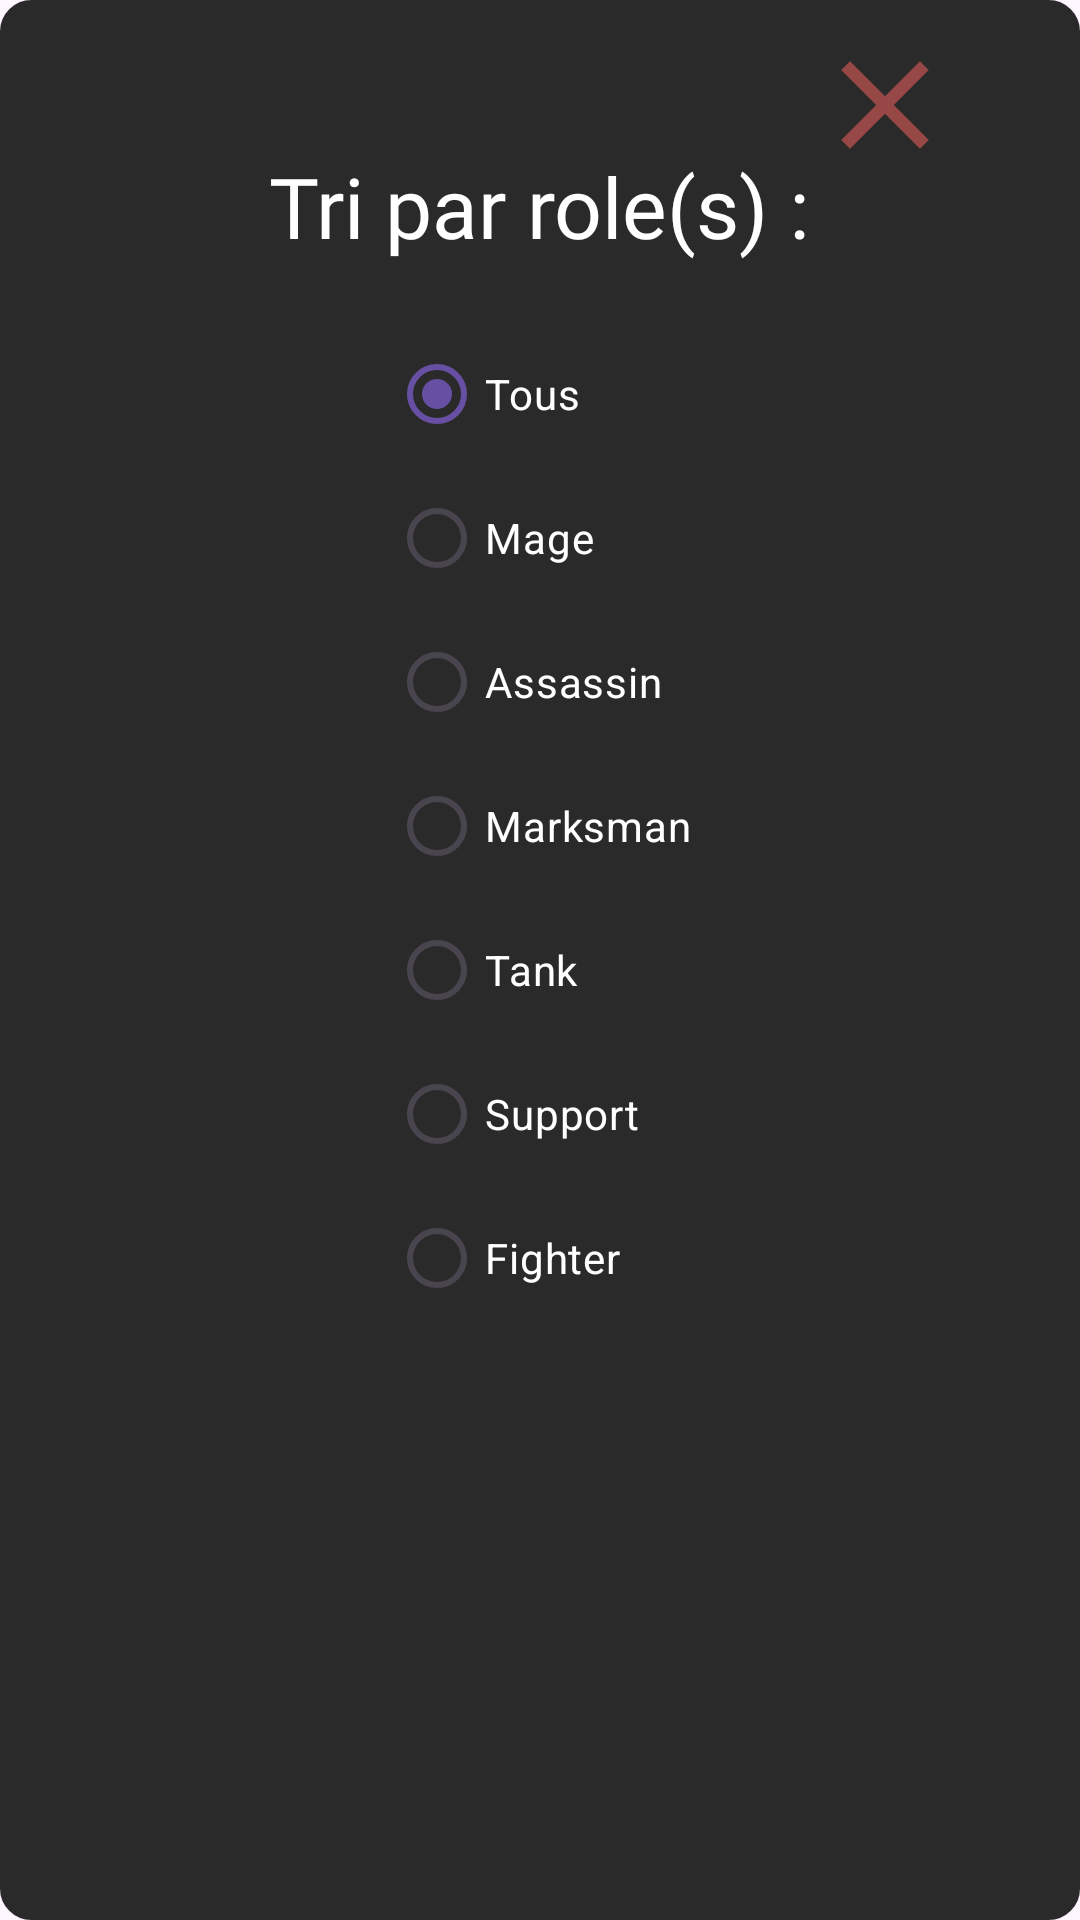

The Android layout XML behind this screen, and the referenced resources:
<!-- AndroidManifest.xml: application theme Theme.ChampsCie -->
<!-- res/layout/roles_filter.xml -->
<?xml version="1.0" encoding="utf-8"?>
<RelativeLayout xmlns:android="http://schemas.android.com/apk/res/android"
    android:layout_width="wrap_content"
    android:layout_height="250dp"
    android:layout_gravity="center"
    android:background="@drawable/cercle_background">

    <ImageView
        android:id="@+id/closePopup"
        android:layout_width="50dp"
        android:layout_height="50dp"
        android:layout_toEndOf="@+id/rolesTitle"
        android:clickable="true"
        android:contentDescription="@string/close_popup_description"
        android:focusable="true"
        android:src="@drawable/ic_close"
        android:layout_marginEnd="10dp"
        android:layout_marginTop="10dp"
        android:layout_marginBottom="10dp"/>

    <TextView
        android:id="@+id/rolesTitle"
        android:layout_width="wrap_content"
        android:layout_height="wrap_content"
        android:fontFamily="@font/league"
        android:text="Tri par role(s) :"
        android:textColor="@color/white"
        android:textSize="28sp"
        android:layout_centerHorizontal="true"
        android:layout_alignParentTop="true"
        android:layout_marginTop="50dp" />

    <ScrollView
        android:layout_width="wrap_content"
        android:layout_height="wrap_content"
        android:layout_below="@id/rolesTitle"
        android:layout_marginTop="20dp"
        android:layout_centerHorizontal="true"
        android:paddingBottom="20dp">

        <RadioGroup
            android:id="@+id/sortFilterRadioGroup"
            android:layout_below="@id/sort"
            android:layout_width="wrap_content"
            android:layout_height="wrap_content"
            android:layout_centerHorizontal="true"

            android:paddingLeft="30dp"
            android:paddingRight="30dp"
            android:paddingBottom="20dp"
            >

            <RadioButton
                android:id="@+id/all"
                android:layout_width="match_parent"
                android:layout_height="wrap_content"
                android:textColor="@color/white"
                android:text="Tous"
                android:checked="true"/>

            <RadioButton
                android:id="@+id/mage"
                android:layout_width="match_parent"
                android:layout_height="wrap_content"
                android:textColor="@color/white"
                android:text="Mage" />

            <RadioButton
                android:id="@+id/assassin"
                android:layout_width="match_parent"
                android:layout_height="wrap_content"
                android:textColor="@color/white"
                android:text="Assassin" />

            <RadioButton
                android:id="@+id/marksman"
                android:layout_width="match_parent"
                android:layout_height="wrap_content"
                android:textColor="@color/white"
                android:text="Marksman" />

            <RadioButton
                android:id="@+id/tank"
                android:layout_width="match_parent"
                android:layout_height="wrap_content"
                android:textColor="@color/white"
                android:text="Tank" />

            <RadioButton
                android:id="@+id/support"
                android:layout_width="match_parent"
                android:layout_height="wrap_content"
                android:textColor="@color/white"
                android:text="Support" />

            <RadioButton
                android:id="@+id/fighter"
                android:layout_width="match_parent"
                android:layout_height="wrap_content"
                android:textColor="@color/white"
                android:text="Fighter" />

        </RadioGroup>
    </ScrollView>
</RelativeLayout>
<!-- resources referenced by this layout -->
<resources>
  <color name="white">#FFFFFF</color>
  <!-- drawable cercle_background (drawable) -->
  <?xml version="1.0" encoding="utf-8"?>
  <shape xmlns:android="http://schemas.android.com/apk/res/android">
  
      <solid android:color="@color/grey"/>
      <stroke android:width="1dp" android:color="@color/grey"/>
      <corners android:radius="10dp"/>
  
  </shape>
  <!-- drawable ic_close (drawable-anydpi) -->
  <vector xmlns:android="http://schemas.android.com/apk/res/android"
      android:width="24dp"
      android:height="24dp"
      android:viewportWidth="24"
      android:viewportHeight="24"
      android:tint="#B14E4C"
      android:alpha="0.8">
    <path
        android:fillColor="@android:color/white"
        android:pathData="M19,6.41L17.59,5 12,10.59 6.41,5 5,6.41 10.59,12 5,17.59 6.41,19 12,13.41 17.59,19 19,17.59 13.41,12z"/>
  </vector>
  <style name="Theme.ChampsCie" parent="Base.Theme.ChampsCie" />
  <color name="grey">#2A2A2A</color>
  <style name="Base.Theme.ChampsCie" parent="Theme.Material3.DayNight.NoActionBar">
          
          
      </style>
</resources>
